pico-8 play session: no input (idle), after a click and taps of 🅾, ❎, 🅾+❎, 🅾 in the second before t = 0

[t = 4 s] idle ~4s (no d-pad/buttons)
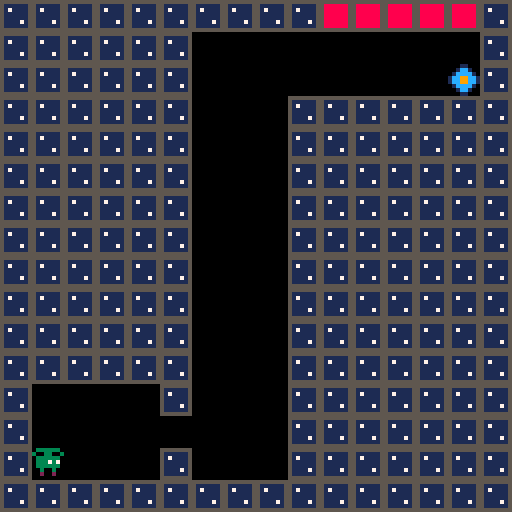
[t = 6 s] idle ~6s (no d-pad/buttons)
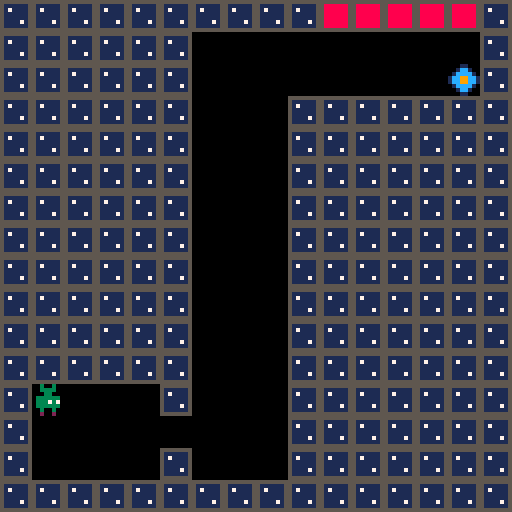

pico-8 cartridge
version 43
__lua__
function _init()
    player = {
        sprite = 1,
        anim = 0,
        blink_wait = 1.1,

        x = 12,
        y = 12,
        dx = 0,
        dy = 0,
        max_dx = 2,
        max_dy = 3,
        flip_x = false,
        flip_y = false,
        h = 8,
        w = 8,

        ground_acceleration = 0.5,

        falling = false,
        running = false,
        sliding = false,
        jumping = false,
        landed = true,

        jump = 2.0,
    }

    --gravity
    gravity = 0.25
    gravity_direction = 1.0
    friction = 0.5

    --gravity flip timer
    flip_time = 0
    flip_every = 150
    flip_warn = 30
    flip_soon = false

    --tile flags
    flag_solid = 0
    flag_kill = 2
    flag_goal = 3

    --levels are 16x16 tiles, laid out left to right across the map
    level_w = 16
    level_h = 16
    last_level = 4

    --spawn point in pixels, relative to the level's top left corner
    spawn_x = 8
    spawn_y = 8 * 14

    dead_timer = 0
    won = false

    music(0)
    load_level(0)
end

function load_level(l)
    level = l
    map_start = level * level_w * 8
    map_end = map_start + level_w * 8
    find_portal()
    respawn()
end

function find_portal()
    local cx = level*level_w
    for tx=0,level_w-1 do
        for ty=0,level_h-1 do
            if fget(mget(cx+tx, ty), flag_goal) then
                portal_x = (cx+tx)*8
                portal_y = ty*8
                return
            end
        end
    end
end

function respawn()
    player.x = map_start + spawn_x
    player.y = spawn_y
    player.dx = 0
    player.dy = 0

    player.landed = false
    player.falling = false
    player.jumping = false
    player.sliding = false
    player.running = false

    player.sprite = 1
    player.anim = time()
    player.blink_wait = 1 + rnd(2)

    --every attempt starts with gravity pointing down
    gravity_direction = 1.0
    player.flip_y = false
    flip_time = 0
    flip_soon = false

    dead_timer = 0
end

function kill_player()
    dead_timer = 24
    player.dx = 0
    player.dy = 0
end

function next_level()
    if level >= last_level then
        won = true
    else
        load_level(level+1)
    end
end

function limit_speed(num,maximum)
  return mid(-maximum,num,maximum)
end

function gravity_update()
    flip_time += 1
    flip_soon = flip_time > flip_every - flip_warn

    if flip_time > flip_every then
        gravity_direction *= -1
        flip_time = 0
        flip_soon = false
    end

    player.flip_y = gravity_direction == -1
end

function player_animate()
    if player.jumping then
        player.sprite = 5
    elseif player.falling then
        player.sprite = 6
    elseif player.sliding then
        player.sprite = 7
    elseif player.running then
        if player.sprite < 3 or player.sprite > 4 then
            player.sprite = 3
            player.anim = time()
        elseif time()-player.anim > .1 then
            player.anim = time()
            player.sprite += 1
            if player.sprite > 4 then
                player.sprite = 3
            end
        end
    else
        if player.sprite != 1 and player.sprite != 2 then
            player.sprite = 1
            player.anim = time()
            player.blink_wait = 1 + rnd(2)
        elseif time()-player.anim > player.blink_wait then
            player.anim = time()
            if player.sprite == 1 then
                player.sprite = 2
                player.blink_wait = 0.12
            else
                player.sprite = 1
                player.blink_wait = 1 + rnd(2)
            end
        end
    end
end

function collide_map(obj, aim, flag)
    --obj = table needs x,y,w,h
    --aim = left,right,up,down

    local x=obj.x  local y=obj.y
    local w=obj.w  local h=obj.h

    local x1=0   local y1=0
    local x2=0  local y2=0

    if aim=="left" then
        x1=x-1  y1=y
        x2=x    y2=y+h-1

    elseif aim=="right" then
        x1=x+w-1    y1=y
        x2=x+w  y2=y+h-1

    elseif aim=="up" then
        x1=x+2    y1=y-1
        x2=x+w-3  y2=y

    elseif aim=="down" then
        x1=x+2      y1=y+h
        x2=x+w-3    y2=y+h
    end

    --pixels to tiles
    x1/=8    y1/=8
    x2/=8    y2/=8

    if fget(mget(x1,y1), flag)
    or fget(mget(x1,y2), flag)
    or fget(mget(x2,y1), flag)
    or fget(mget(x2,y2), flag) then
        return true
    else
        return false
    end
end

function touch_flag(obj, flag)
    --true if any tile overlapping the body has the flag set.
    --inset by 1px so brushing a corner doesn't count.
    local x1 = flr((obj.x+1)/8)
    local y1 = flr((obj.y+1)/8)
    local x2 = flr((obj.x+obj.w-2)/8)
    local y2 = flr((obj.y+obj.h-2)/8)

    for tx=x1,x2 do
        for ty=y1,y2 do
            if fget(mget(tx,ty), flag) then
                return true
            end
        end
    end
    return false
end

function player_update()
    player.sliding = false
    player.running = false

    --physics
    player.dy += gravity * gravity_direction

    --controls
    if btn(➡️) then
        player.dx += player.ground_acceleration
        player.running = true
        player.flip_x = false
    end
    if btn(⬅️) then
        player.dx -= player.ground_acceleration
        player.running = true
        player.flip_x = true
    end
    --sliding
    if not player.running then
        player.dx *= friction
        if player.landed
        and abs(player.dx) > 0.25 then
            player.sliding = true
        end
    end

    --jumping
    if btn(❎) and player.landed then
        player.dy = -player.jump * gravity_direction
        player.landed = false
    end

    --check collision up and down
    local feet = gravity_direction == 1 and "down" or "up"
    local head = gravity_direction == 1 and "up" or "down"

    if sgn(player.dy) == sgn(gravity_direction) then
        player.falling = true
        player.landed = false
        player.jumping = false
        player.dy = limit_speed(player.dy, player.max_dy)

        if collide_map(player, feet, flag_solid) then
            player.landed = true
            player.falling = false
            player.dy = 0
            if gravity_direction == 1 then
                player.y -= ((player.y+player.h+1)%8)-1
            else
                player.y += 7-((player.y-1)%8)
            end
        end
    else
        player.jumping = true
        if collide_map(player, head, flag_solid) then
            player.dy = 0
        end
    end

    player.dx = limit_speed(player.dx, player.max_dx)

    --check collision left and right
    if player.dx < 0 and collide_map(player, "left", flag_solid) then
        player.dx = 0
    elseif player.dx > 0 and collide_map(player, "right", flag_solid) then
        player.dx = 0
    end

    --update player position
    player.x += player.dx
    player.y += player.dy

    --limit player to level
    if player.x<map_start then
        player.x=map_start
    end
    if player.x>map_end-player.w then
        player.x=map_end-player.w
    end

    --falling out of the level counts as death
    if player.y < -16 or player.y > level_h*8 + 16 then
        kill_player()
        return
    end

    --hazard and goal, tested after the move
    if touch_flag(player, flag_kill) then
        kill_player()
    elseif touch_flag(player, flag_goal) then
        next_level()
    end
end

function _update()
    if won then
        if btnp(❎) then
            won = false
            load_level(0)
        end
        return
    end

    if dead_timer > 0 then
        dead_timer -= 1
        if dead_timer <= 0 then
            respawn()
        end
        return
    end

    gravity_update()
    player_update()
    player_animate()
end

function _draw()
    cls()

    camera(map_start, 0)
    map(level*level_w, 0, map_start, 0, level_w, level_h)

     --portal flashes to warn of an incoming gravity flip
    local s = 10
    if flip_soon then
        --speeds up as the flip approaches
        local left = flip_every - flip_time
        local period = left > flip_warn/2 and 8 or 4
        if flip_time % period < period/2 then
            s = 11
        end
    end
    spr(s, portal_x, portal_y)

    --blink the sprite out while dying
    if dead_timer <= 0 or dead_timer % 6 < 3 then
        spr(player.sprite, flr(player.x), flr(player.y), 1, 1, player.flip_x, player.flip_y)
    end

    camera()

    if won then
        print("you win!", 48, 56, 10)
        print("❎ to restart", 38, 66, 6)
    end
end
__gfx__
00000000002002000020020000200200002002000230032000200200002002005555555555555555000110000008800000000000000000000000000000000000
00000000003003000030030000300300003003000333333000300300003003005111111558888885001cc100008aa80000000000000000000000000000000000
0070070003333330033333300333333003333330033373700333333003333330517111155888888501cccc1008aaaa8000000000000000000000000000000000
000770000333737003333330033373700333737003333330033373700333737051111115588888851cc99cc18aa99aa800000000000000000000000000000000
000770000333333003333330033333300333333000033000033333300333333051111115588888851cc99cc18aa99aa800000000000000000000000000000000
0070070000033000000330000003300000033000000330003003300300033000511117155888888501cccc1008aaaa8000000000000000000000000000000000
00000000003333000033330000333330033333000033330003333330003333005111111558888885001cc100008aa80000000000000000000000000000000000
00000000003003000030030000300000000003000030030000000000030000305555555555555555000110000008800000000000000000000000000000000000
__gff__
0000000000000000030408000000000000000000000000000000000000000000000000000000000000000000000000000000000000000000000000000000000000000000000000000000000000000000000000000000000000000000000000000000000000000000000000000000000000000000000000000000000000000000
0000000000000000000000000000000000000000000000000000000000000000000000000000000000000000000000000000000000000000000000000000000000000000000000000000000000000000000000000000000000000000000000000000000000000000000000000000000000000000000000000000000000000000
__map__
0808080808080808080809090909090809090909090909090808080808080808080808080808080808080808080808080808080808080808080808080808080808080808080808080808080808080808000000000000000000000000000000000000000000000000000000000000000000000000000000000000000000000000
080808080808000000000000000000080900000800000000080808080808080808080808080808080808000000000a080808080808090909080808080808080808080808080808080808080808080808000000000000000000000000000000000000000000000000000000000000000000000000000000000000000000000000
08080808080800000000000000000a0809000000000000000808080808080808080808080808080808080000000000080808080808090000000000000000000808080808080808080808080808080808000000000000000000000000000000000000000000000000000000000000000000000000000000000000000000000000
08080808080800000008080808080808090000000000000a0808080808080808080808080808080808080900000909080808080809090000000000000000000808080808080808080808080808080808000000000000000000000000000000000000000000000000000000000000000000000000000000000000000000000000
0808080808080000000808080808080809000000000808080809090909090808080808080808080808080000000000080808080909000000000000000800000808080808080808080808080808080808000000000000000000000000000000000000000000000000000000000000000000000000000000000000000000000000
0808080808080000000808080808080809000000000000000000000800000808080808080808080808080000000000080808080800000000000000000800000808080808080808080808080808080808000000000000000000000000000000000000000000000000000000000000000000000000000000000000000000000000
0808080808080000000808080808080809000000000000000000000000000808080808080808080808080000090909080808080000000009090909090800000808080808080909090909080808080808000000000000000000000000000000000000000000000000000000000000000000000000000000000000000000000000
0808080808080000000808080808080809000000000000000000000000000808080808080808080808080000000000080808080000000008000008080800000808080808090900000009090908080808000000000000000000000000000000000000000000000000000000000000000000000000000000000000000000000000
0808080808080000000808080808080809090909090808080800000000000808080808080808080808080000000000080808080000000000000000000800000808090909090000000000000909080808000000000000000000000000000000000000000000000000000000000000000000000000000000000000000000000000
0808080808080000000808080808080808080808080808080800000000000808080909090909090909080000000000080808080000000000000000000800000808080808000000000000000009090808000000000000000000000000000000000000000000000000000000000000000000000000000000000000000000000000
0808080808080000000808080808080808080808080808080800000000000808080000000008000000080909000009080809090909090909090900000800000808000000000000090000000000090808000000000000000000000000000000000000000000000000000000000000000000000000000000000000000000000000
0808080808080000000808080808080808090909090808080800000000000808080000000000000000000000000000080800000000000000000000000800000808000000000009090900000000080808000000000000000000000000000000000000000000000000000000000000000000000000000000000000000000000000
0800000000080000000808080808080808000000000000000000000000000808080000000000000000000000000000080800000000000000000000000800000808000000090909080909000000000008000000000000000000000000000000000000000000000000000000000000000000000000000000000000000000000000
08000000000000000008080808080808080000000000000000000000000008080800000000000000000808080808080808000000000800000808000009000008080000000808080808090900000a0008000000000000000000000000000000000000000000000000000000000000000000000000000000000000000000000000
08000000000800000008080808080808080000000000000000000000000008080800000800000000080808080808080808000008090909090909090909000a0808000000080808080808090900080008000000000000000000000000000000000000000000000000000000000000000000000000000000000000000000000000
0808080808080808080808080808080808080808090909090909090909090808080808080909090908080808080808080808080808080808080808080808080808080808080808080808080808080808000000000000000000000000000000000000000000000000000000000000000000000000000000000000000000000000
